Labelled photos from "LeafDisease", an image-classification folder in ArticleCodeHub/DeepEMPR. The possible labels are: brown leaf spot, cercospora leaf spot, healthy leaf, leaf miner damage, rust disease.

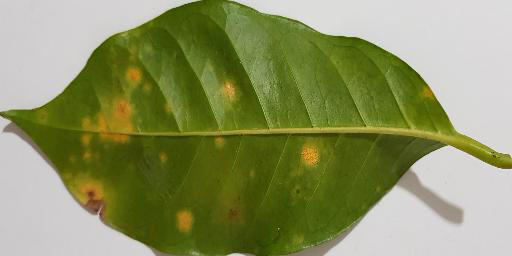
Label: rust disease

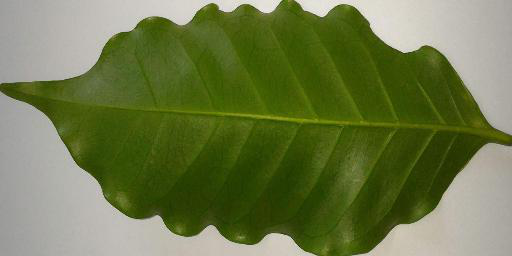
Label: healthy leaf

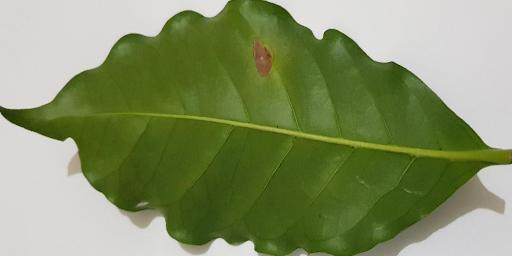
Label: leaf miner damage

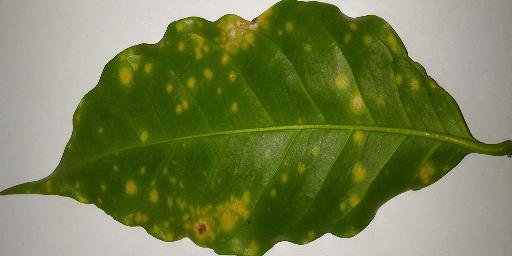
Label: rust disease

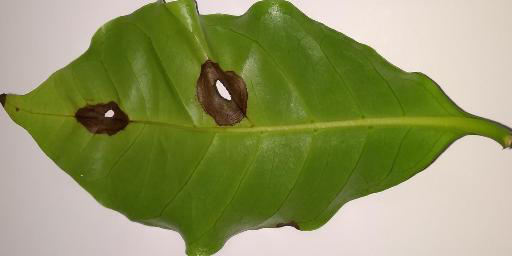
Label: brown leaf spot

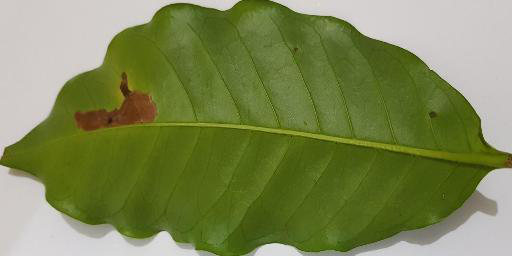
Label: leaf miner damage
